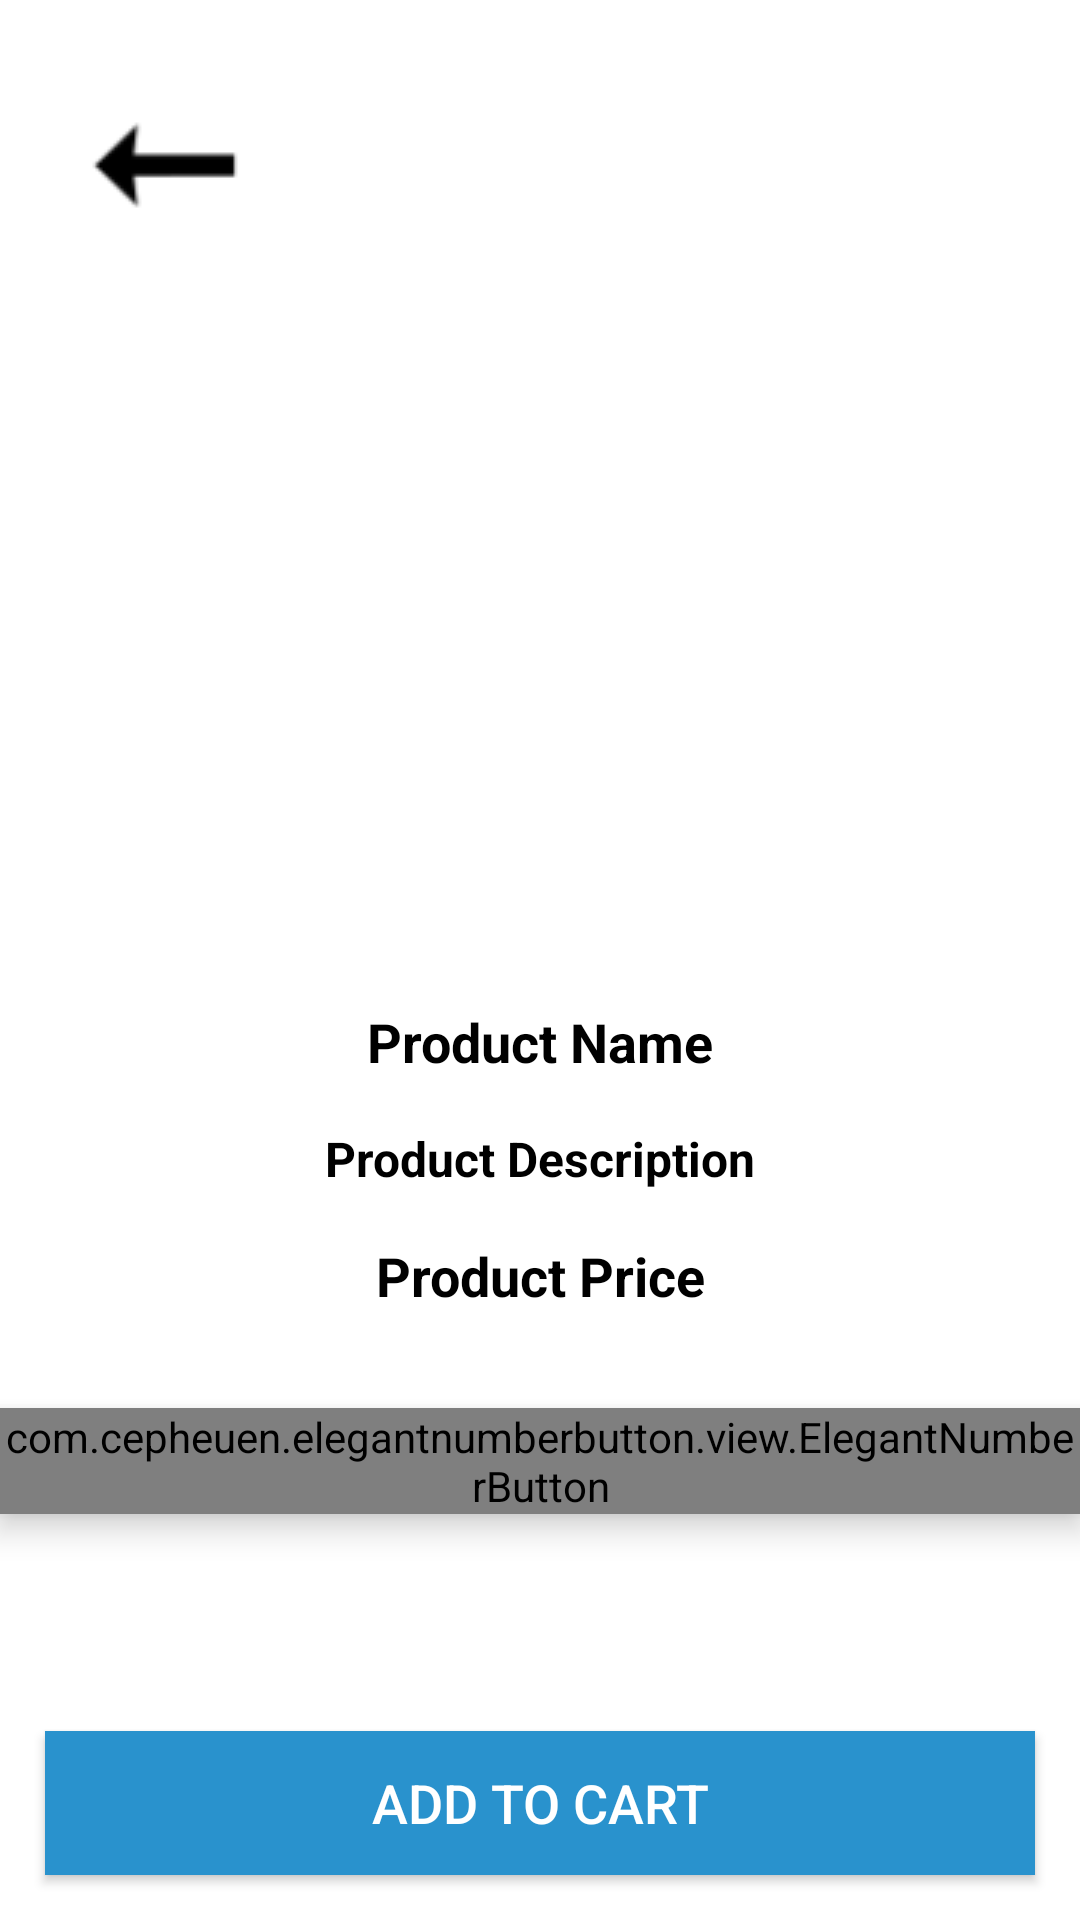

Here is an Android app screen rendered from its layout file. Give the layout XML and the strings, colors and styles it references.
<!-- AndroidManifest.xml: application theme Theme.BrightWays -->
<!-- res/layout/activity_product_details.xml -->
<?xml version="1.0" encoding="utf-8"?>
<androidx.constraintlayout.widget.ConstraintLayout xmlns:android="http://schemas.android.com/apk/res/android"
    xmlns:app="http://schemas.android.com/apk/res-auto"
    xmlns:tools="http://schemas.android.com/tools"
    android:layout_width="match_parent"
    android:layout_height="match_parent"
    tools:context=".UI.ProductDetails">

    <ImageButton
        android:id="@+id/btnBack"
        android:layout_width="wrap_content"
        android:layout_height="wrap_content"
        android:layout_marginStart="24dp"
        android:layout_marginTop="24dp"
        android:background="#00FFFFFF"
        app:layout_constraintStart_toStartOf="parent"
        app:layout_constraintTop_toTopOf="parent"
        app:srcCompat="@drawable/back" />

    <ImageView
        android:id="@+id/product_image_details"
        android:layout_width="wrap_content"
        android:layout_height="217dp"
        android:layout_marginTop="16dp"
        app:layout_constraintEnd_toEndOf="parent"
        app:layout_constraintHorizontal_bias="0.5"
        app:layout_constraintStart_toStartOf="parent"
        app:layout_constraintTop_toBottomOf="@+id/btnBack" />

    <TextView
        android:id="@+id/product_name_details"
        android:layout_width="wrap_content"
        android:layout_height="wrap_content"
        android:layout_marginTop="16dp"
        android:gravity="center"
        android:text="Product Name"
        android:textColor="@android:color/black"
        android:textSize="18sp"
        android:textStyle="bold"
        app:layout_constraintEnd_toEndOf="parent"
        app:layout_constraintHorizontal_bias="0.5"
        app:layout_constraintStart_toStartOf="parent"
        app:layout_constraintTop_toBottomOf="@+id/product_image_details" />

    <TextView
        android:id="@+id/product_description_details"
        android:layout_width="wrap_content"
        android:layout_height="wrap_content"
        android:layout_marginTop="16dp"
        android:gravity="center"
        android:text="Product Description"
        android:textColor="@android:color/black"
        android:textSize="16sp"
        android:textStyle="bold"
        app:layout_constraintEnd_toEndOf="parent"
        app:layout_constraintHorizontal_bias="0.5"
        app:layout_constraintStart_toStartOf="parent"
        app:layout_constraintTop_toBottomOf="@+id/product_name_details" />

    <TextView
        android:id="@+id/product_price_details"
        android:layout_width="wrap_content"
        android:layout_height="wrap_content"
        android:layout_marginTop="16dp"
        android:gravity="center"
        android:text="Product Price"
        android:textColor="@android:color/black"
        android:textSize="18sp"
        android:textStyle="bold"
        app:layout_constraintEnd_toEndOf="parent"
        app:layout_constraintHorizontal_bias="0.5"
        app:layout_constraintStart_toStartOf="parent"
        app:layout_constraintTop_toBottomOf="@+id/product_description_details" />


    <com.cepheuen.elegantnumberbutton.view.ElegantNumberButton
        android:id="@+id/number_btn"
        android:layout_width="wrap_content"
        android:layout_height="wrap_content"
        android:layout_centerHorizontal="true"
        android:layout_marginTop="32dp"
        android:elevation="6dp"
        app:finalNumber="10"
        app:initialNumber="1"
        app:layout_constraintEnd_toEndOf="parent"
        app:layout_constraintHorizontal_bias="0.5"
        app:layout_constraintStart_toStartOf="parent"
        app:layout_constraintTop_toBottomOf="@+id/product_price_details"
        app:textSize="16dp" />


    <Button
        android:id="@+id/pd_add_to_cart_button"
        android:layout_width="match_parent"
        android:layout_height="wrap_content"
        android:layout_margin="15dp"
        android:layout_marginBottom="32dp"
        android:background="@color/colorPrimaryDark"
        android:text="Add to Cart"
        android:textColor="@android:color/white"
        android:textSize="18dp"
        app:layout_constraintBottom_toBottomOf="parent"
        app:layout_constraintEnd_toEndOf="parent"
        app:layout_constraintHorizontal_bias="0.5"
        app:layout_constraintStart_toStartOf="parent" />

</androidx.constraintlayout.widget.ConstraintLayout>
<!-- resources referenced by this layout -->
<resources>
  <color name="colorPrimaryDark">#2992CD</color>
  <!-- drawable back: png bitmap (drawable, 825 bytes) -->
  <style name="Theme.BrightWays" parent="Theme.MaterialComponents.Light.NoActionBar">
          
          <item name="colorPrimary">@color/colorPrimary</item>
          <item name="colorPrimaryVariant">@color/colorPrimary</item>
          <item name="colorOnPrimary">@color/white</item>
          
          <item name="colorSecondary">@color/teal_200</item>
          <item name="colorSecondaryVariant">@color/teal_700</item>
          <item name="colorOnSecondary">@color/black</item>
          
          <item name="android:statusBarColor" tools:targetApi="l">?attr/colorPrimaryVariant</item>
          
      </style>
  <color name="colorPrimary">#2D9CDB</color>
  <color name="white">#FFFFFFFF</color>
  <color name="teal_200">#2D9CDB</color>
  <color name="teal_700">#662D9CDB</color>
  <color name="black">#FF000000</color>
</resources>
